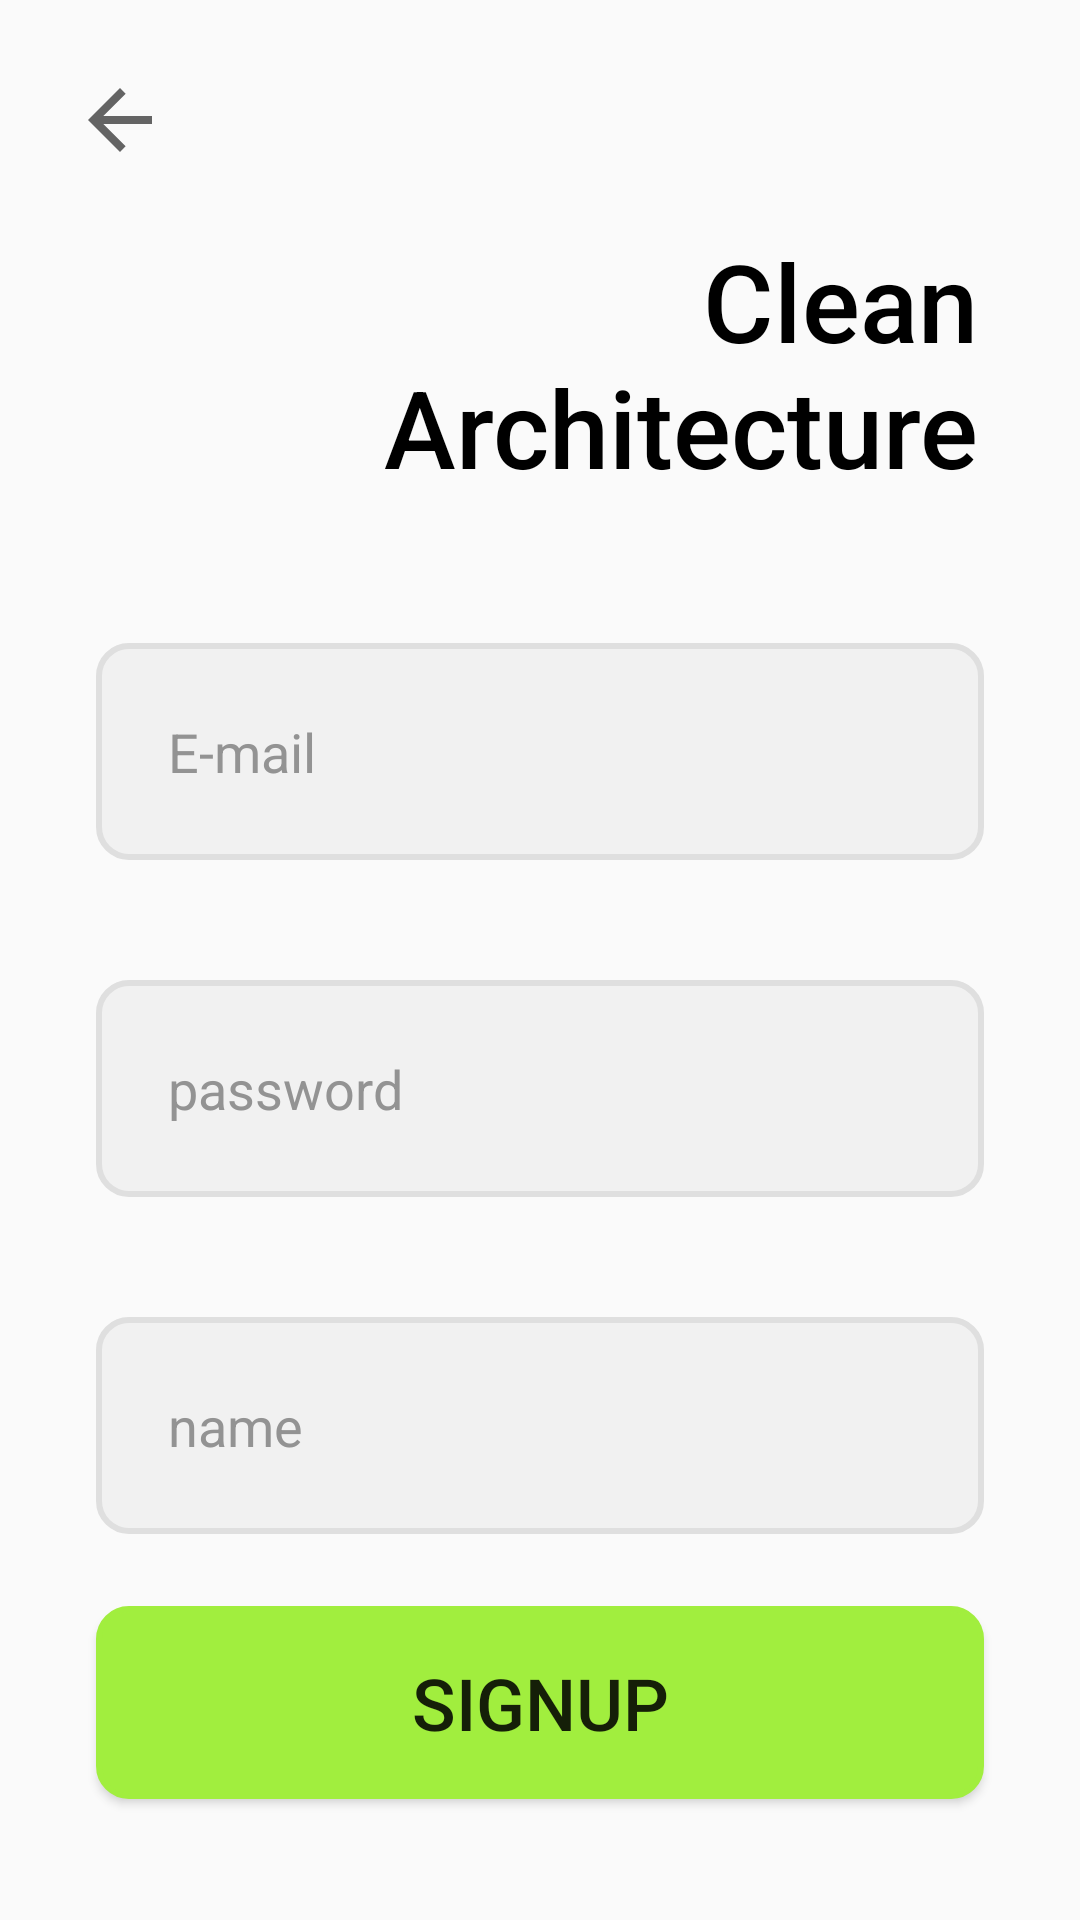

Layout XML and referenced resources for this Android screen:
<!-- AndroidManifest.xml: application theme Theme.Design.Light.NoActionBar -->
<!-- res/layout/activity_signup.xml -->
<?xml version="1.0" encoding="utf-8"?>
<layout xmlns:android="http://schemas.android.com/apk/res/android"
    xmlns:app="http://schemas.android.com/apk/res-auto"
    xmlns:tools="http://schemas.android.com/tools">

    <data>

        <variable
            name="viewModel"
            type="kr.hs.dgsw.storeproject.viewModel.SignupViewModel" />

        <variable
            name="activity"
            type="kr.hs.dgsw.storeproject.ui.activity.SignupActivity" />
    </data>

    <androidx.constraintlayout.widget.ConstraintLayout
        android:layout_width="match_parent"
        android:layout_height="match_parent"
        tools:context=".ui.activity.SignupActivity">

        <TextView
            android:id="@+id/signup_logo"
            android:layout_width="wrap_content"
            android:layout_height="wrap_content"
            android:layout_marginTop="76dp"
            android:layout_marginEnd="34dp"
            android:fontFamily="sans-serif-medium"
            android:gravity="end"
            android:text="@string/login_logo"
            android:textColor="@color/black"
            android:textSize="@dimen/login_logo"
            app:layout_constraintEnd_toEndOf="parent"
            app:layout_constraintTop_toTopOf="parent" />

        <EditText
            android:id="@+id/signup_etEmail"
            android:layout_width="0dp"
            android:layout_height="wrap_content"
            android:layout_marginStart="32dp"
            android:layout_marginTop="48dp"
            android:layout_marginEnd="32dp"
            android:background="@drawable/background_form"
            android:hint="E-mail"
            android:inputType="textEmailAddress"
            android:padding="24dp"
            android:textColor="@color/black"
            android:textColorHint="@color/form_hint"
            android:textSize="@dimen/form_text"
            app:layout_constraintEnd_toEndOf="parent"
            app:layout_constraintStart_toStartOf="parent"
            app:layout_constraintTop_toBottomOf="@+id/signup_logo" />

        <EditText
            android:id="@+id/signup_etPassword"
            android:layout_width="0dp"
            android:layout_height="wrap_content"
            android:layout_marginStart="32dp"
            android:layout_marginTop="40dp"
            android:layout_marginEnd="32dp"
            android:background="@drawable/background_form"
            android:hint="password"
            android:inputType="textPassword"
            android:padding="24dp"
            android:textColor="@color/black"
            android:textColorHint="@color/form_hint"
            android:textSize="@dimen/form_text"
            app:layout_constraintEnd_toEndOf="parent"
            app:layout_constraintStart_toStartOf="parent"
            app:layout_constraintTop_toBottomOf="@+id/signup_etEmail" />

        <EditText
            android:id="@+id/signup_etName"
            android:layout_width="0dp"
            android:layout_height="wrap_content"
            android:layout_marginStart="32dp"
            android:layout_marginTop="40dp"
            android:layout_marginEnd="32dp"
            android:background="@drawable/background_form"
            android:hint="name"
            android:inputType="textPassword"
            android:padding="24dp"
            android:textColor="@color/black"
            android:textColorHint="@color/form_hint"
            android:textSize="@dimen/form_text"
            app:layout_constraintEnd_toEndOf="parent"
            app:layout_constraintStart_toStartOf="parent"
            app:layout_constraintTop_toBottomOf="@+id/signup_etPassword" />

        <androidx.appcompat.widget.AppCompatButton
            android:id="@+id/signupBtn"
            android:layout_width="0dp"
            android:layout_height="wrap_content"
            android:layout_marginStart="32dp"
            android:layout_marginTop="24dp"
            android:layout_marginEnd="32dp"
            android:background="@drawable/background_form_btn"
            android:onClick="@{() -> activity.onClickSignupBtn()}"
            android:padding="16dp"
            android:text="@string/signup"
            android:textSize="@dimen/item_name"
            app:layout_constraintEnd_toEndOf="parent"
            app:layout_constraintStart_toStartOf="parent"
            app:layout_constraintTop_toBottomOf="@+id/signup_etName" />

        <ImageButton
            android:id="@+id/signup_backBtn"
            android:layout_width="wrap_content"
            android:layout_height="wrap_content"
            android:layout_marginStart="8dp"
            android:layout_marginTop="8dp"
            android:background="@android:color/transparent"
            android:onClick="@{() -> activity.onClickBackBtn()}"
            android:padding="16dp"
            app:layout_constraintStart_toStartOf="parent"
            app:layout_constraintTop_toTopOf="parent"
            app:srcCompat="@drawable/ic_backarrow" />

    </androidx.constraintlayout.widget.ConstraintLayout>
</layout>
<!-- resources referenced by this layout -->
<resources>
  <color name="black">#FF000000</color>
  <color name="form_hint">#939393</color>
  <dimen name="form_text">18sp</dimen>
  <dimen name="item_name">24sp</dimen>
  <dimen name="login_logo">36sp</dimen>
  <!-- drawable background_form (drawable) -->
  <shape xmlns:android="http://schemas.android.com/apk/res/android"
      android:shape="rectangle">
      <corners
          android:bottomLeftRadius="10dp"
          android:bottomRightRadius="10dp"
          android:topLeftRadius="10dp"
          android:topRightRadius="10dp" />
      <stroke
          android:width="2dp"
          android:color="@color/form_stroke" />
  
      <solid android:color="@color/form_solid" />
  </shape>
  <!-- drawable background_form_btn (drawable) -->
  <shape xmlns:android="http://schemas.android.com/apk/res/android"
      android:shape="rectangle">
      <corners
          android:bottomLeftRadius="10dp"
          android:bottomRightRadius="10dp"
          android:topLeftRadius="10dp"
          android:topRightRadius="10dp" />
      <stroke
          android:width="2dp"
          android:color="@color/signUp_btn" />
  
      <solid android:color="@color/signUp_btn" />
  </shape>
  <!-- drawable ic_backarrow (drawable) -->
  <vector android:autoMirrored="true"
      android:height="32dp"
      android:tint="?attr/colorControlNormal"
      android:viewportHeight="24"
      android:viewportWidth="24"
      android:width="32dp"
      xmlns:android="http://schemas.android.com/apk/res/android">
      <path
          android:fillColor="@android:color/white"
          android:pathData="M20,11H7.83l5.59,-5.59L12,4l-8,8 8,8 1.41,-1.41L7.83,13H20v-2z" />
  </vector>
  <string name="login_logo">Clean\nArchitecture</string>
  <string name="signup">SignUP</string>
  <color name="form_stroke">#DFDFDF</color>
  <color name="form_solid">#F1F1F1</color>
  <color name="signUp_btn">#A1EE3E</color>
</resources>
